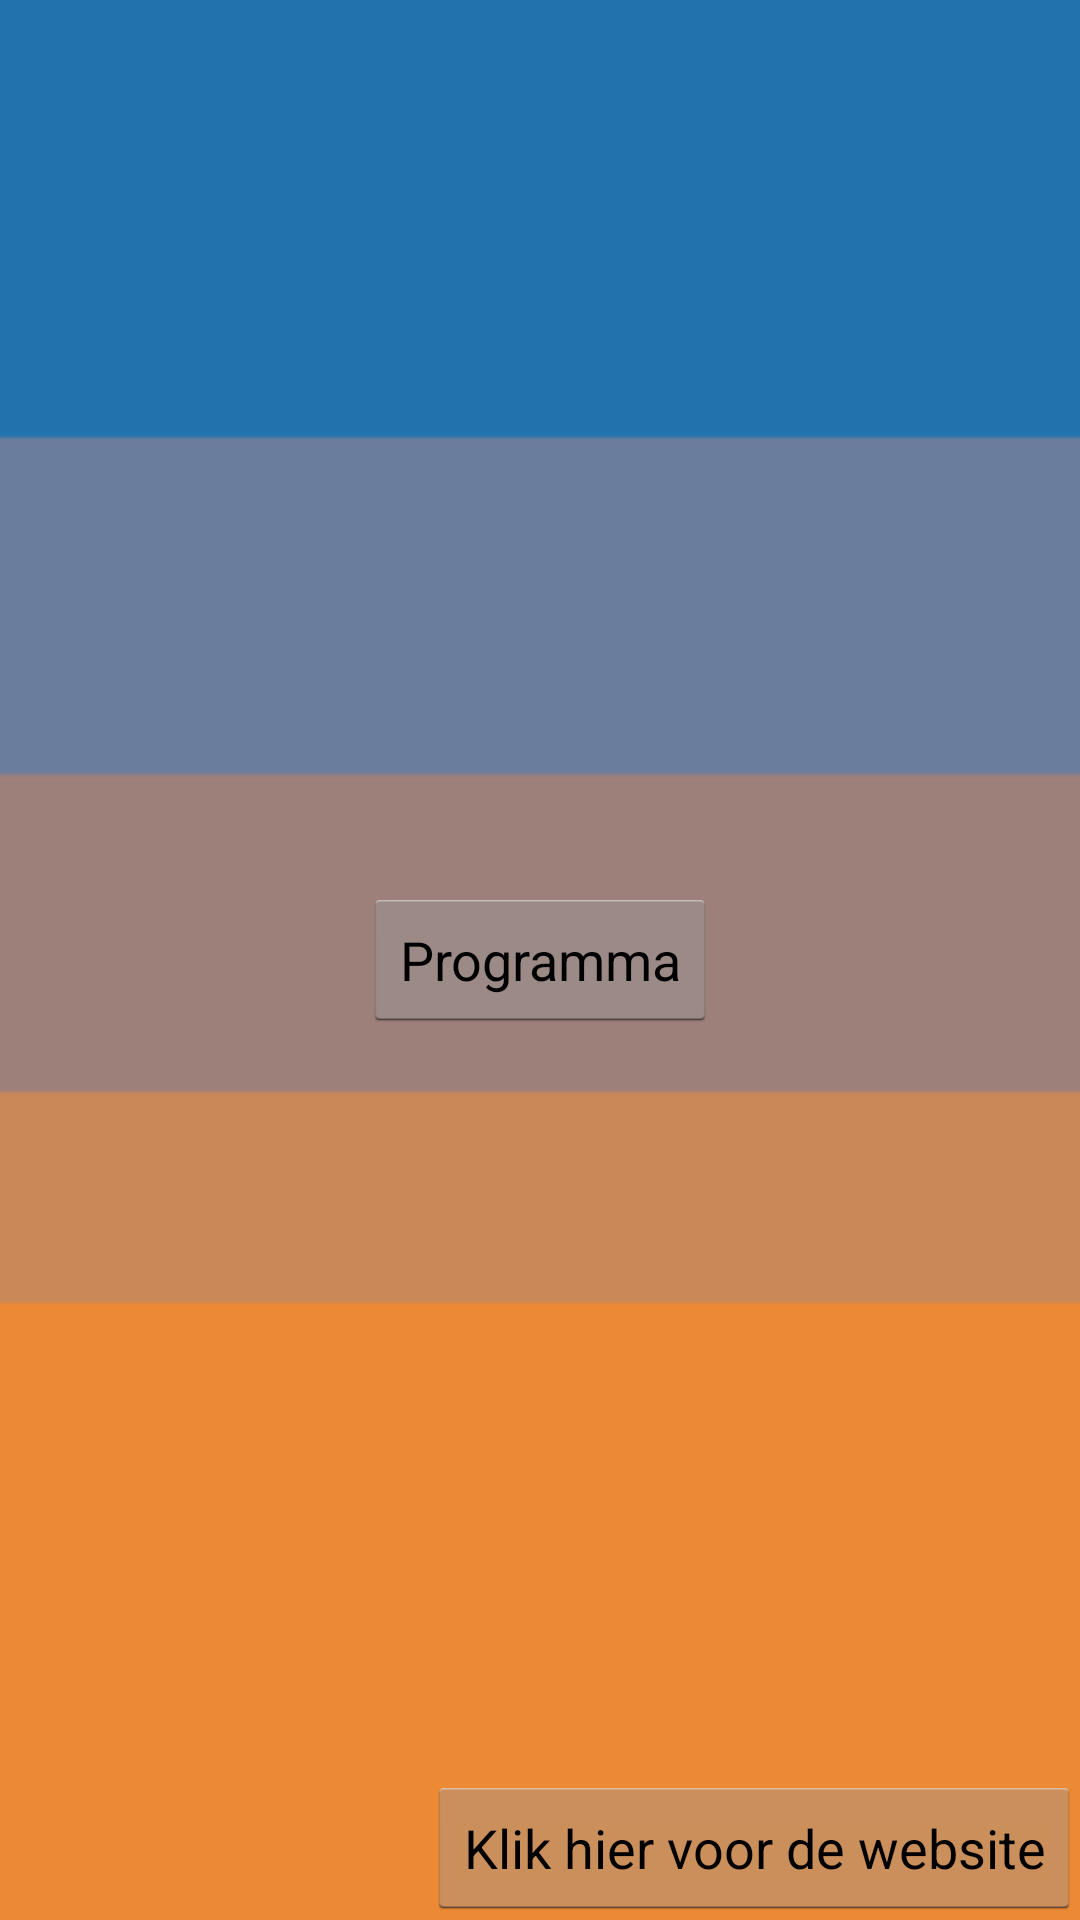

Layout XML and referenced resources for this Android screen:
<!-- AndroidManifest.xml: application theme android:Theme.Holo.Light.DarkActionBar -->
<!-- res/layout/activity_pleinbioscoop.xml -->
<RelativeLayout xmlns:android="http://schemas.android.com/apk/res/android"
    xmlns:tools="http://schemas.android.com/tools" android:layout_width="match_parent"
    android:layout_height="match_parent" android:paddingLeft="@dimen/activity_horizontal_margin"
    android:paddingRight="@dimen/activity_horizontal_margin"
    android:paddingTop="@dimen/activity_vertical_margin"
    android:paddingBottom="@dimen/activity_vertical_margin" tools:context=".Pleinbioscoop"
    android:background="@drawable/pb_background">

    <Button
        android:layout_width="wrap_content"
        android:layout_height="wrap_content"
        android:text="@string/prog_button"
        android:id="@+id/prog_button"
        android:layout_centerVertical="true"
        android:layout_centerHorizontal="true" />
    <Button
        android:layout_width="wrap_content"
        android:layout_height="wrap_content"
        android:text="@string/website"
        android:id="@+id/button"
        android:layout_alignParentBottom="true"
        android:layout_alignParentRight="true"
        android:layout_alignParentEnd="true"
        android:focusableInTouchMode="false" />

</RelativeLayout>
<!-- resources referenced by this layout -->
<resources>
  <!-- drawable pb_background: png bitmap (drawable, 1497 bytes) -->
  <string name="prog_button">Programma</string>
  <string name="website">Klik hier voor de website</string>
</resources>
